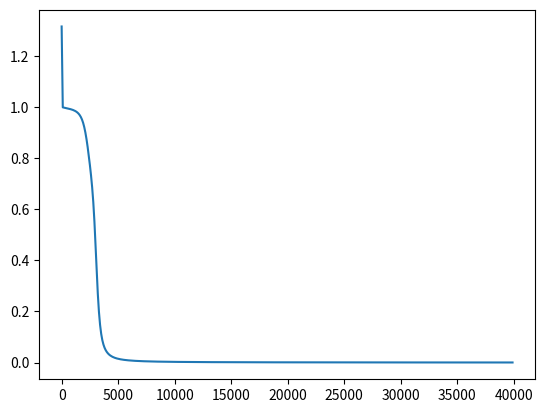

This chart was generated by the following Python code:
import numpy as np
import matplotlib.pyplot as plt

def sigmoid(x):
    return 1.0 / (1.0 + np.exp(-x))

def d_sigmoid(x):
    return x * (1 - x)

def dataset():
    return np.array([[0, 0], [0, 1], [1, 0], [1, 1]]), np.array([[0], [1], [1], [0]])

class FC:
    def __init__(self, in_size, out_size):
        self.in_size = in_size
        self.out_size = out_size
        self.w = np.random.randn(self.in_size, self.out_size)
        self.b = np.random.randn(self.out_size)
        self.out = np.zeros(self.out_size)
        self.prev = None

    def __call__(self, x):
        if type(x) == FC:
            self.prev = x
            input = x.out
        else:
            input = x

        self.forward(input)
        return self

    def forward(self, x):
        self.x = x
        self.out = np.matmul(self.w.T, self.x) + self.b
        self.out = sigmoid(self.out)

        return self.out

    def backward(self, prev_delta, learning_rate):
        delta = prev_delta * d_sigmoid(self.out)
        next_delta = np.matmul(self.w, delta)

        self.w -= np.multiply.outer(self.x, delta) * learning_rate
        self.b -= delta * learning_rate

        if self.prev:
            self.prev.backward(next_delta, learning_rate)

class Loss:
    def __init__(self, output, target, lr):
        self.output = output
        self.target = target
        self.lr = lr

    def backward(self):
        self.output.backward(self.output.out - self.target, self.lr)

class Net:
    def __init__(self):
        self.fc1 = FC(2, 2)
        self.fc2 = FC(2, 4)
        self.fc3 = FC(4, 1)

    def forward(self, x):
        out = self.fc1(x)
        out = self.fc2(out)
        out = self.fc3(out)
        return out

def main():
    data, target = dataset()
    epochs = 40000
    learning_rate = 1e-1
    np.random.seed(0)
    loss_record = []
    model = Net()

    # train
    for epoch in range(epochs):
        for d, t in zip(data, target):
            out = model.forward(d)
            loss = Loss(out, t, learning_rate)
            loss.backward()

        if epoch % 100 == 0:
            loss = 0
            for d, t in zip(data, target):
                loss += np.sum((model.forward(d).out - t) ** 2)

            loss_record.append((epoch, loss))

            print("Epoch {}: Loss {}".format(epoch, loss))

    # eval
    for d in data:
        print(d, model.forward(d).out)

    plt.plot(*zip(*loss_record))
    plt.savefig('loss.png')

if __name__ == '__main__':
    main()
